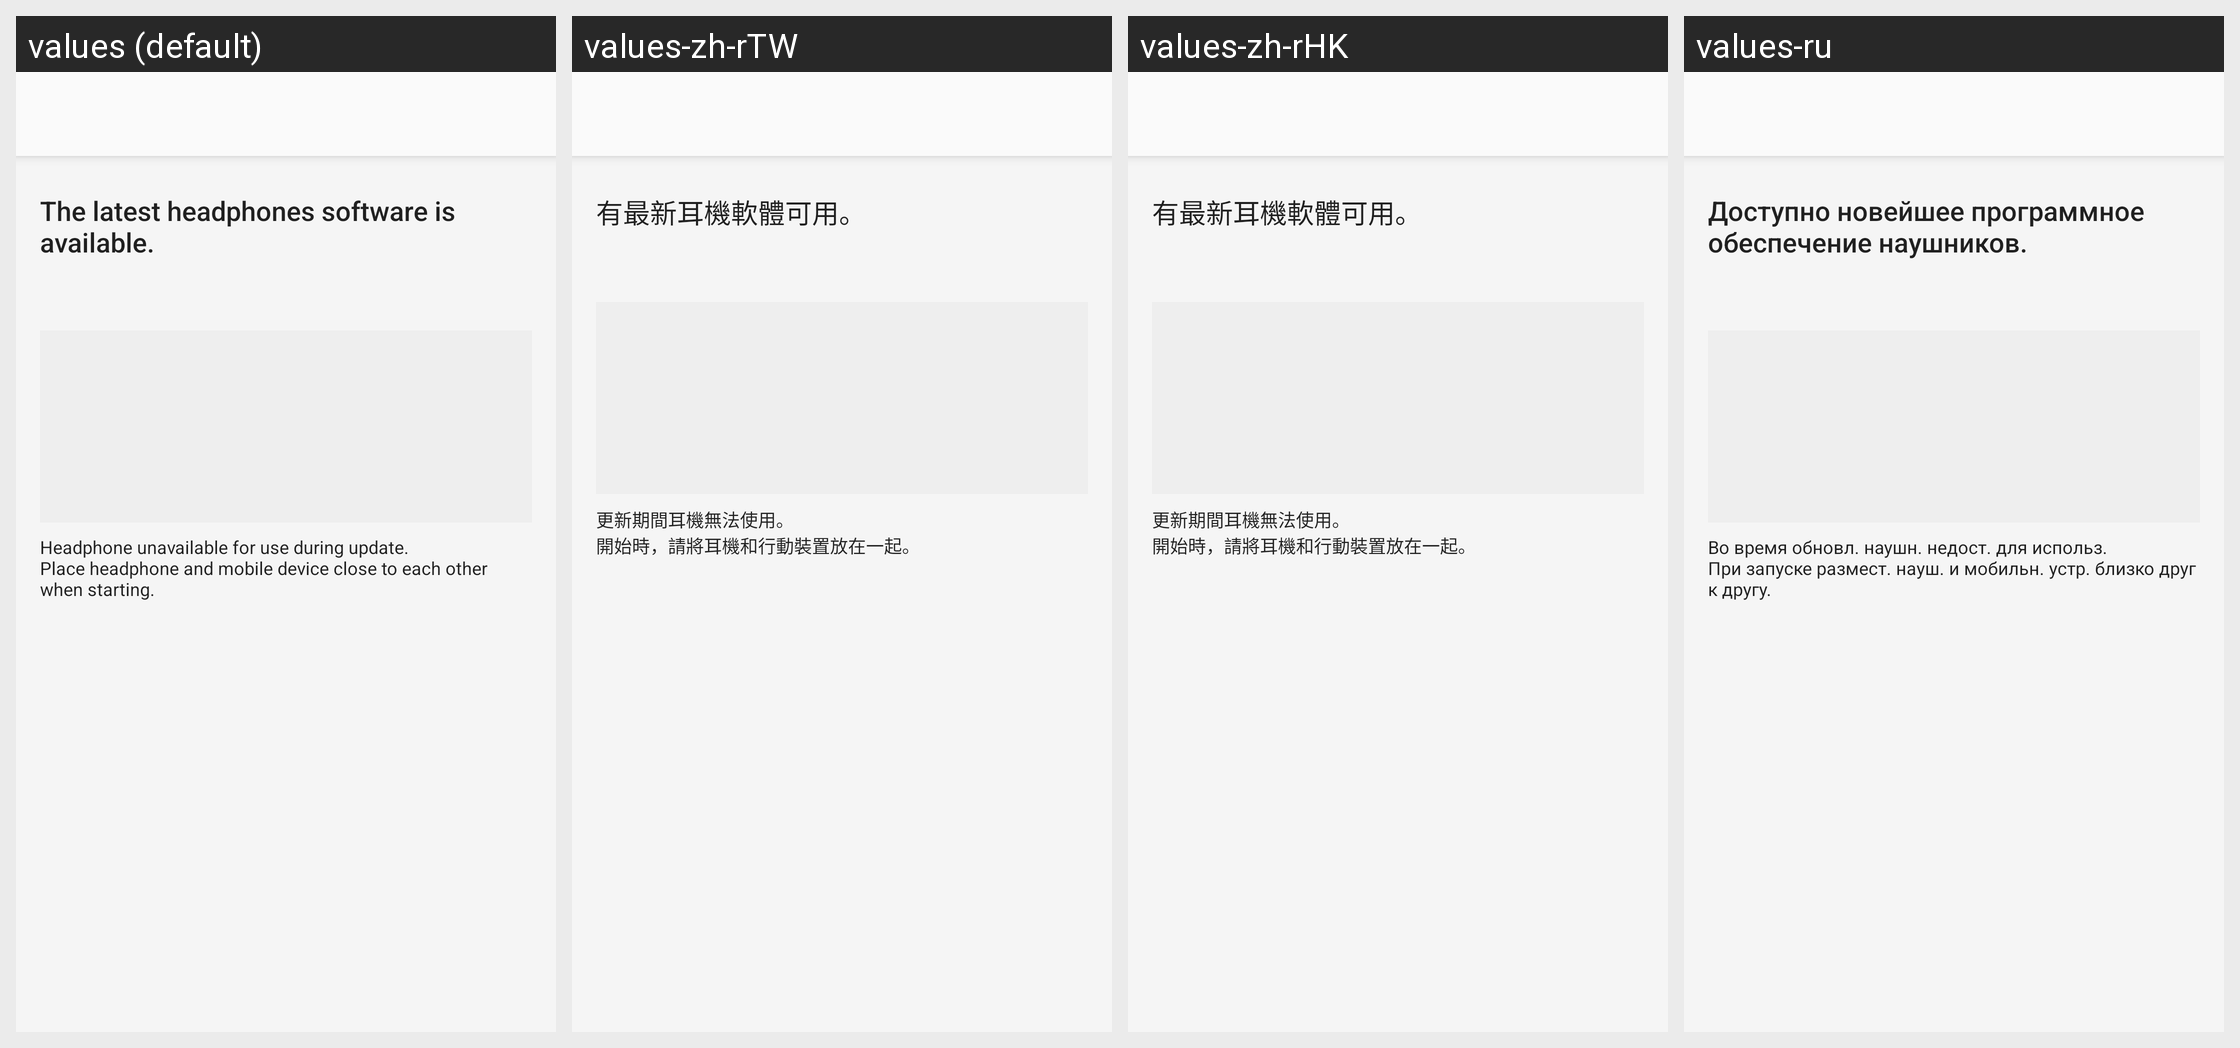

Strings drawn on this Android screen and how each of the app's shown locales translates them:
Android screen res/layout/fw_information_fragment.xml rendered under 4 locales, left to right: values (default), values-zh-rTW, values-zh-rHK, values-ru. Device: Nexus 5 (rendered at 1080×1920; each locale shown at half size, 540×960, under a caption strip naming it); theme AppTheme.Light.
Other locales in the repository, not shown: values-af, values-am, values-ar, values-az, values-be, values-bg, values-bn, values-bs, values-ca, values-cs, values-da, values-de, values-el, values-en, values-en-rGB, values-en-rUS, values-en-rXC, values-es, values-es-rUS, values-et, values-eu, values-fa, values-fi, values-fr, values-fr-rCA, values-gl, values-gu, values-hi, values-hr, values-hu, values-hy, values-in, values-is, values-it, values-iw, values-ja, values-ka, values-kk, values-km, values-kn, values-ko, values-ky, values-lo, values-lt, values-lv, values-mk, values-ml, values-mn, values-mr, values-ms, values-my, values-nb, values-ne, values-nl, values-pa, values-pl, values-pt, values-pt-rBR, values-pt-rPT, values-ro, values-si, values-sk, values-sl, values-sq, values-sr, values-sv, values-sw, values-ta, values-te, values-th, values-tl, values-tr, values-uk, values-ur, values-uz, values-vi, values-zh-rCN, values-zu.
Strings drawn on this screen, with the default value and each locale's value (text and hints the layout hard-codes, and strings that could not be matched under every locale, appear in the picture but are not listed):

FW_Info_Message1
  values: The latest headphones software is available.
  values-zh-rTW: 有最新耳機軟體可用。
  values-zh-rHK: 有最新耳機軟體可用。
  values-ru: Доступно новейшее программное обеспечение наушников.

FW_Info_Caution
  values: Headphone unavailable for use during update.
      Place headphone and mobile device close to each other when starting.
  values-zh-rTW: 更新期間耳機無法使用。
      開始時，請將耳機和行動裝置放在一起。
  values-zh-rHK: 更新期間耳機無法使用。
      開始時，請將耳機和行動裝置放在一起。
  values-ru: Во время обновл. наушн. недост. для использ.
      При запуске размест. науш. и мобильн. устр. близко друг к другу.
